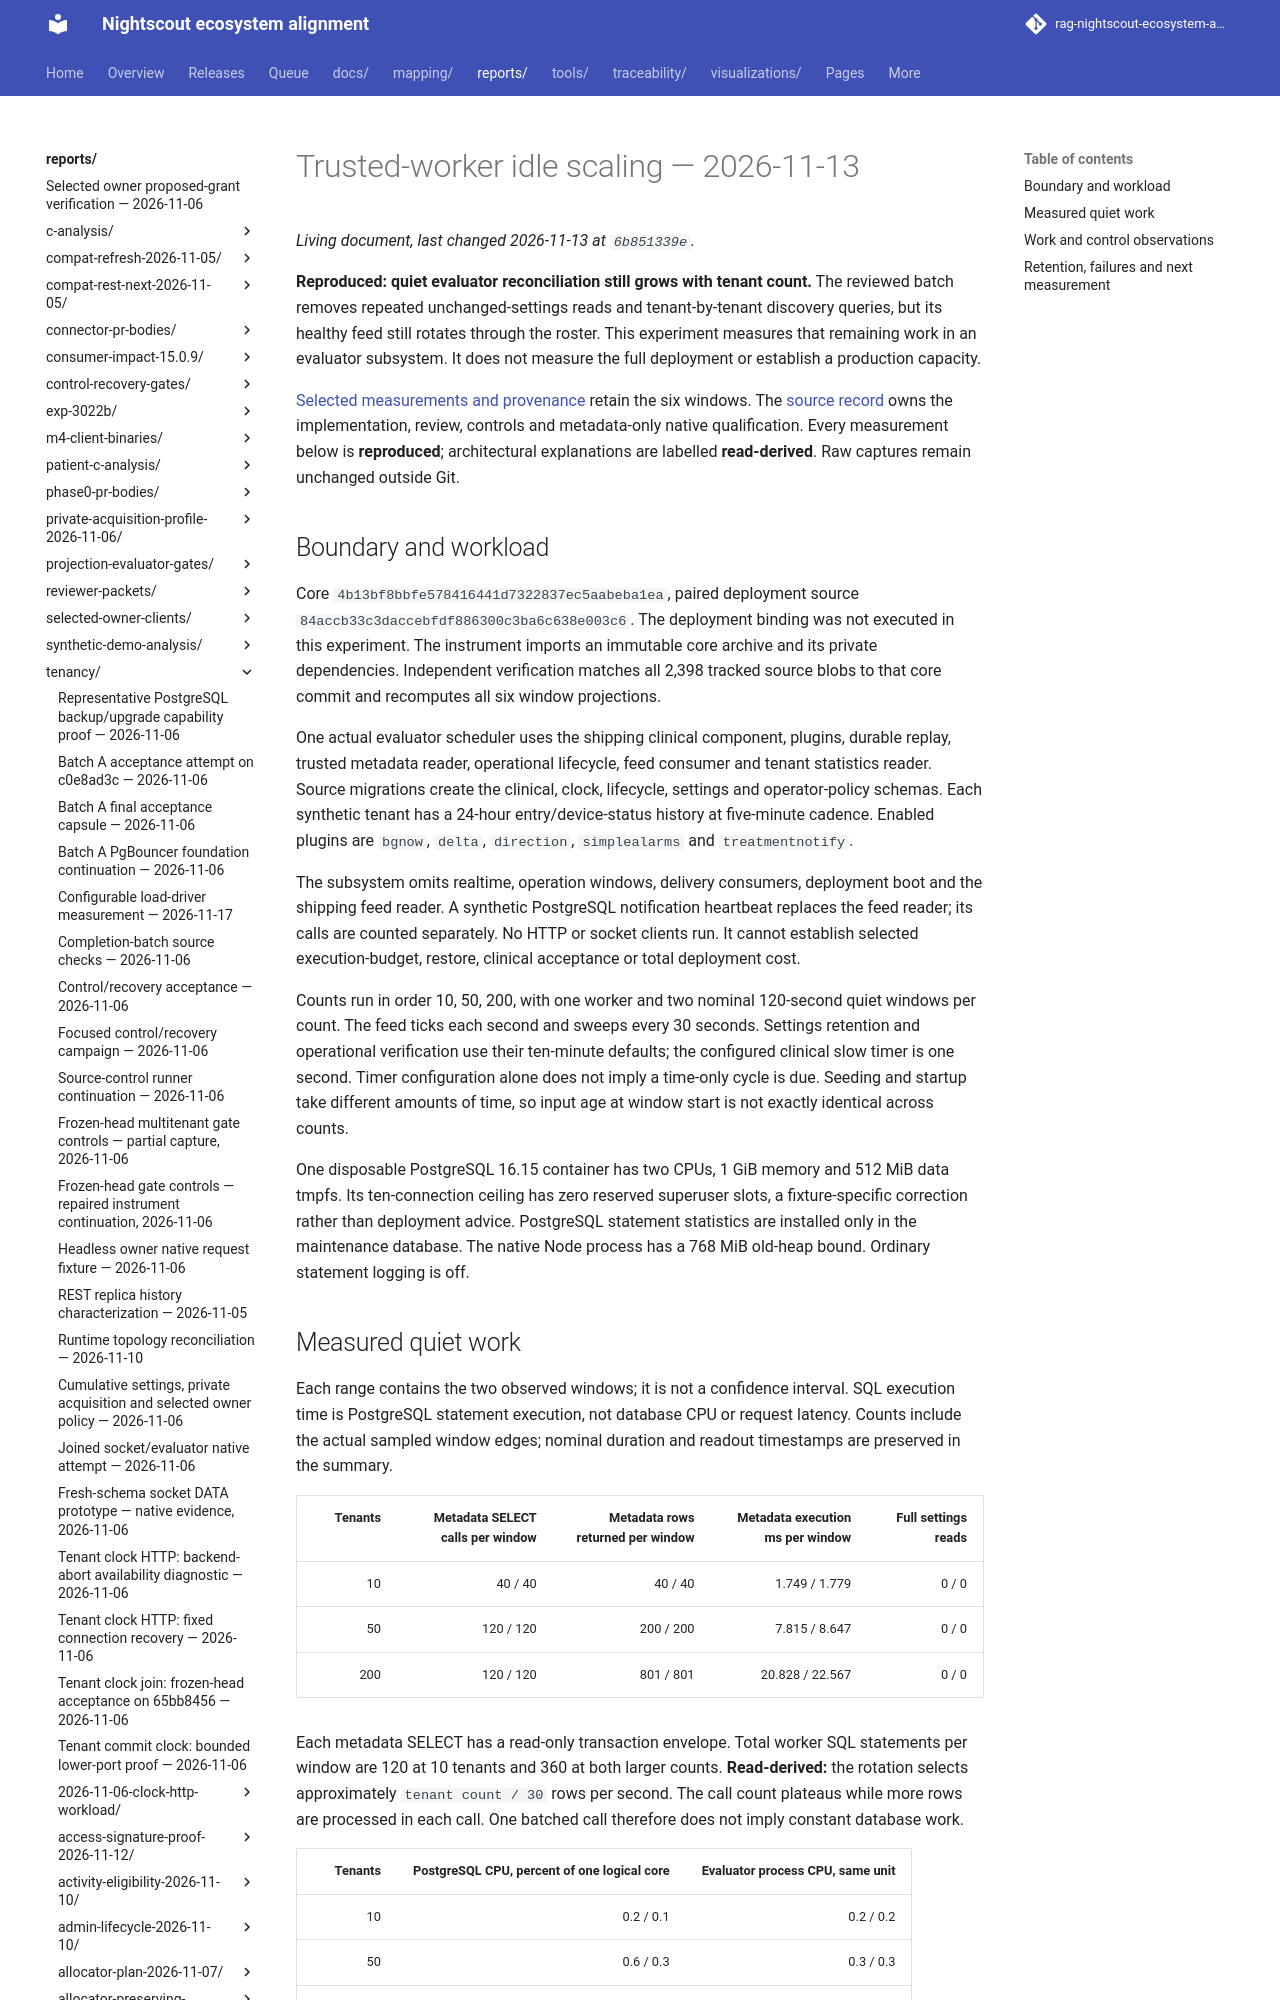

repository: bewest/rag-nightscout-ecosystem-alignment · page: reports/tenancy/trusted-worker-idle-scaling-2026-11-13/index.html · generator: mkdocs

# Trusted-worker idle scaling — 2026-11-13

**Reproduced: quiet evaluator reconciliation still grows with tenant count.**
The reviewed batch removes repeated unchanged-settings reads and tenant-by-tenant
discovery queries, but its healthy feed still rotates through the roster.
This experiment measures that remaining work in an evaluator subsystem. It does
not measure the full deployment or establish a production capacity.

[Selected measurements and provenance](summary.json) retain the six windows.
The [source record](../trusted-worker-performance-2026-11-13/README.md) owns the
implementation, review, controls and metadata-only native qualification. Every
measurement below is **reproduced**; architectural explanations are labelled
**read-derived**. Raw captures remain unchanged outside Git.
